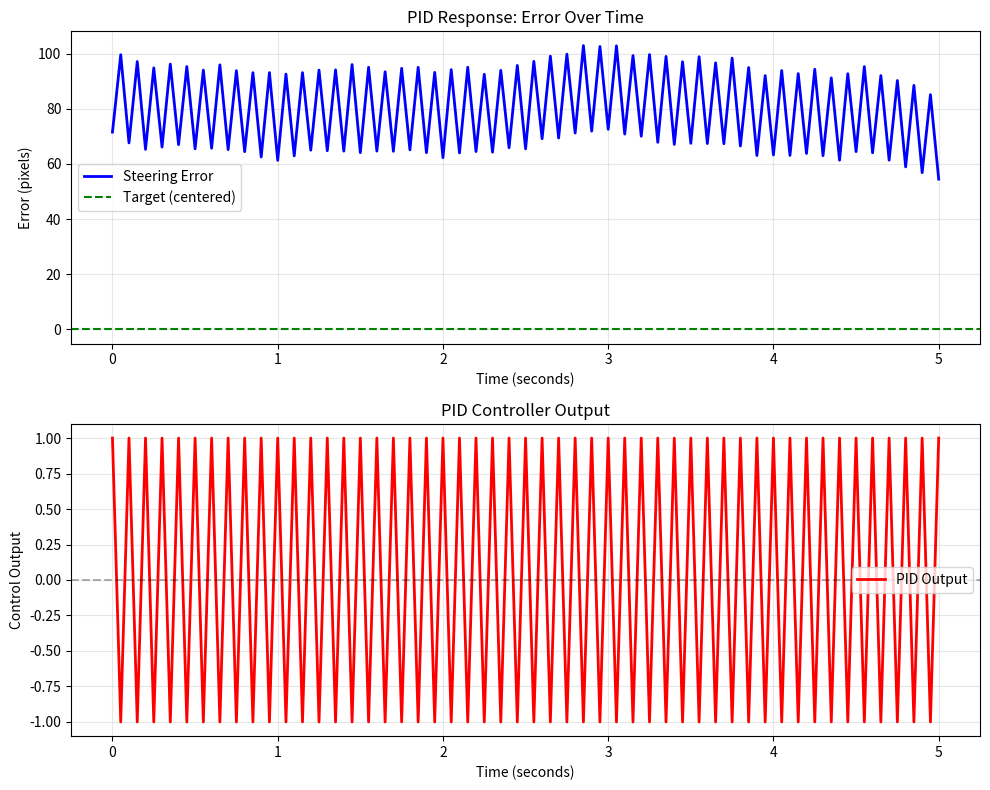

This figure's Python source: (Note: this script raises an exception after producing the figure.)
"""
controller.py - PID Controller for Autonomous Steering
-------------------------------------------------------
Converts steering error (pixels) into motor speed adjustments.

THEORY:
PID = Proportional + Integral + Derivative control
- P: React to current error
- I: Correct accumulated drift
- D: Smooth out changes

OUTPUT:
Motor speed adjustment: -1.0 to +1.0
- Positive → Turn LEFT (slow left wheels)
- Negative → Turn RIGHT (slow right wheels)
"""

import time


class PIDController:
    """
    Discrete PID controller for differential drive steering.
    
    The controller calculates motor speed adjustments to minimize
    steering error over time.
    """
    
    def __init__(self, Kp, Ki, Kd, output_limits=(-1.0, 1.0)):
        """
        Initialize PID controller with tuning parameters.
        
        Args:
            Kp: Proportional gain (how aggressively to react)
            Ki: Integral gain (correct accumulated error)
            Kd: Derivative gain (dampen oscillations)
            output_limits: Tuple of (min, max) output values
        
        TUNING STARTING POINTS:
        - Kp: 0.01 (conservative) to 2.0 (aggressive)
        - Ki: 0.001 (slow correction) to 0.1 (fast correction)
        - Kd: 0.1 (light damping) to 1.0 (heavy damping)
        """
        self.Kp = Kp
        self.Ki = Ki
        self.Kd = Kd
        
        self.output_min, self.output_max = output_limits
        
        # Internal state variables
        self._integral = 0.0        # Accumulated error over time
        self._previous_error = 0.0  # Error from last iteration
        self._previous_time = None  # Timestamp of last update
        
        print(f"🎛️  PID Controller Initialized")
        print(f"   Kp={Kp} | Ki={Ki} | Kd={Kd}")
        print(f"   Output range: [{self.output_min}, {self.output_max}]")
    
    def compute(self, error, current_time=None):
        """
        Calculate PID output based on current error.
        
        ALGORITHM STEPS:
        1. Calculate time delta (dt)
        2. Proportional term: P = Kp × error
        3. Integral term: I = I_prev + Ki × error × dt
        4. Derivative term: D = Kd × (error - error_prev) / dt
        5. Output = P + I + D (clamped to limits)
        
        Args:
            error: Current steering error in pixels
                   Positive → lane is LEFT of center
                   Negative → lane is RIGHT of center
            current_time: Current timestamp (auto-generated if None)
        
        Returns:
            output: Motor adjustment value (-1.0 to +1.0)
                   Positive → slow LEFT wheels (turn left)
                   Negative → slow RIGHT wheels (turn right)
        """
        # Get current time if not provided
        if current_time is None:
            current_time = time.time()
        
        # Calculate time step (dt)
        if self._previous_time is None:
            dt = 0.0  # First iteration, no time delta
        else:
            dt = current_time - self._previous_time
        
        # Prevent division by zero
        if dt <= 0.0:
            dt = 0.01  # Assume 100Hz update rate
        
        # ============================================
        # P: PROPORTIONAL TERM
        # ============================================
        # Direct reaction to current error
        # Large error → Large correction
        P = self.Kp * error
        
        # ============================================
        # I: INTEGRAL TERM
        # ============================================
        # Accumulate error over time
        # Eliminates steady-state error (constant drift)
        self._integral += error * dt
        
        # Anti-windup: Prevent integral from growing too large
        # WHY: If robot is stuck, integral keeps growing → huge overshoot when freed
        integral_limit = 100.0 / (self.Ki + 0.001)  # Scale based on Ki
        self._integral = max(-integral_limit, min(integral_limit, self._integral))
        
        I = self.Ki * self._integral
        
        # ============================================
        # D: DERIVATIVE TERM
        # ============================================
        # Rate of change of error
        # Dampens oscillations by predicting future error
        if dt > 0:
            derivative = (error - self._previous_error) / dt
        else:
            derivative = 0.0
        
        D = self.Kd * derivative
        
        # ============================================
        # COMBINE TERMS
        # ============================================
        output = P + I + D
        
        # Clamp output to limits
        output = max(self.output_min, min(self.output_max, output))
        
        # Store state for next iteration
        self._previous_error = error
        self._previous_time = current_time
        
        return output
    
    def reset(self):
        """
        Reset controller state.
        
        Call this when:
        - Starting a new run
        - Robot has been stopped for a while
        - Switching between manual and autonomous mode
        """
        self._integral = 0.0
        self._previous_error = 0.0
        self._previous_time = None
        print("🔄 PID Controller reset")
    
    def get_state(self):
        """
        Get current PID state for debugging/tuning.
        
        Returns:
            Dictionary with P, I, D components and settings
        """
        return {
            'Kp': self.Kp,
            'Ki': self.Ki,
            'Kd': self.Kd,
            'integral': self._integral,
            'previous_error': self._previous_error
        }
    
    def tune(self, Kp=None, Ki=None, Kd=None):
        """
        Adjust PID gains on-the-fly (useful for live tuning).
        
        Args:
            Kp, Ki, Kd: New gain values (None = keep current)
        """
        if Kp is not None:
            self.Kp = Kp
            print(f"📊 Kp adjusted to {Kp}")
        
        if Ki is not None:
            self.Ki = Ki
            print(f"📊 Ki adjusted to {Ki}")
        
        if Kd is not None:
            self.Kd = Kd
            print(f"📊 Kd adjusted to {Kd}")


# ============================================
# TEST FUNCTION - Simulate PID with synthetic data
# ============================================

def test_pid_response():
    """
    Test PID controller with simulated steering errors.
    
    SIMULATION:
    - Robot starts 100px off-center
    - PID gradually corrects it
    - We plot the response curve
    """
    import matplotlib.pyplot as plt
    
    # Create PID controller
    # Starting with conservative gains
    pid = PIDController(Kp=0.5, Ki=0.05, Kd=0.3)
    
    # Simulation parameters
    initial_error = 100  # pixels off-center
    simulation_time = 5.0  # seconds
    dt = 0.05  # 20 Hz update rate
    
    # Data storage for plotting
    times = []
    errors = []
    outputs = []
    
    # Simulate robot behavior
    error = initial_error
    t = 0.0
    
    print("\n🎮 Running PID Simulation...")
    print("Initial error: 100px (robot is LEFT of center)")
    print("-" * 50)
    
    while t < simulation_time:
        # Calculate PID output
        output = pid.compute(error, current_time=t)
        
        # Simulate robot response to control output
        # In reality: output → motor speeds → robot moves → error changes
        # Here: We fake it with a simple model
        error -= output * 30  # Assume 30px correction per unit output
        
        # Add some "noise" to simulate real world
        import random
        error += random.uniform(-2, 2)
        
        # Store data
        times.append(t)
        errors.append(error)
        outputs.append(output)
        
        # Print every 0.5 seconds
        if int(t * 10) % 5 == 0:
            print(f"t={t:.1f}s | Error={error:+6.1f}px | Output={output:+5.2f}")
        
        t += dt
    
    # Plot results
    fig, (ax1, ax2) = plt.subplots(2, 1, figsize=(10, 8))
    
    # Plot error over time
    ax1.plot(times, errors, 'b-', linewidth=2, label='Steering Error')
    ax1.axhline(y=0, color='g', linestyle='--', label='Target (centered)')
    ax1.set_xlabel('Time (seconds)')
    ax1.set_ylabel('Error (pixels)')
    ax1.set_title('PID Response: Error Over Time')
    ax1.legend()
    ax1.grid(True, alpha=0.3)
    
    # Plot PID output over time
    ax2.plot(times, outputs, 'r-', linewidth=2, label='PID Output')
    ax2.axhline(y=0, color='k', linestyle='--', alpha=0.3)
    ax2.set_xlabel('Time (seconds)')
    ax2.set_ylabel('Control Output')
    ax2.set_title('PID Controller Output')
    ax2.legend()
    ax2.grid(True, alpha=0.3)
    
    plt.tight_layout()
    
    # Save plot
    output_path = "../outputs/pid_simulation.png"
    plt.savefig(output_path, dpi=150)
    print(f"\n✅ Simulation complete!")
    print(f"📊 Plot saved to: {output_path}")
    
    plt.show()


# Entry point
if __name__ == "__main__":
    test_pid_response()